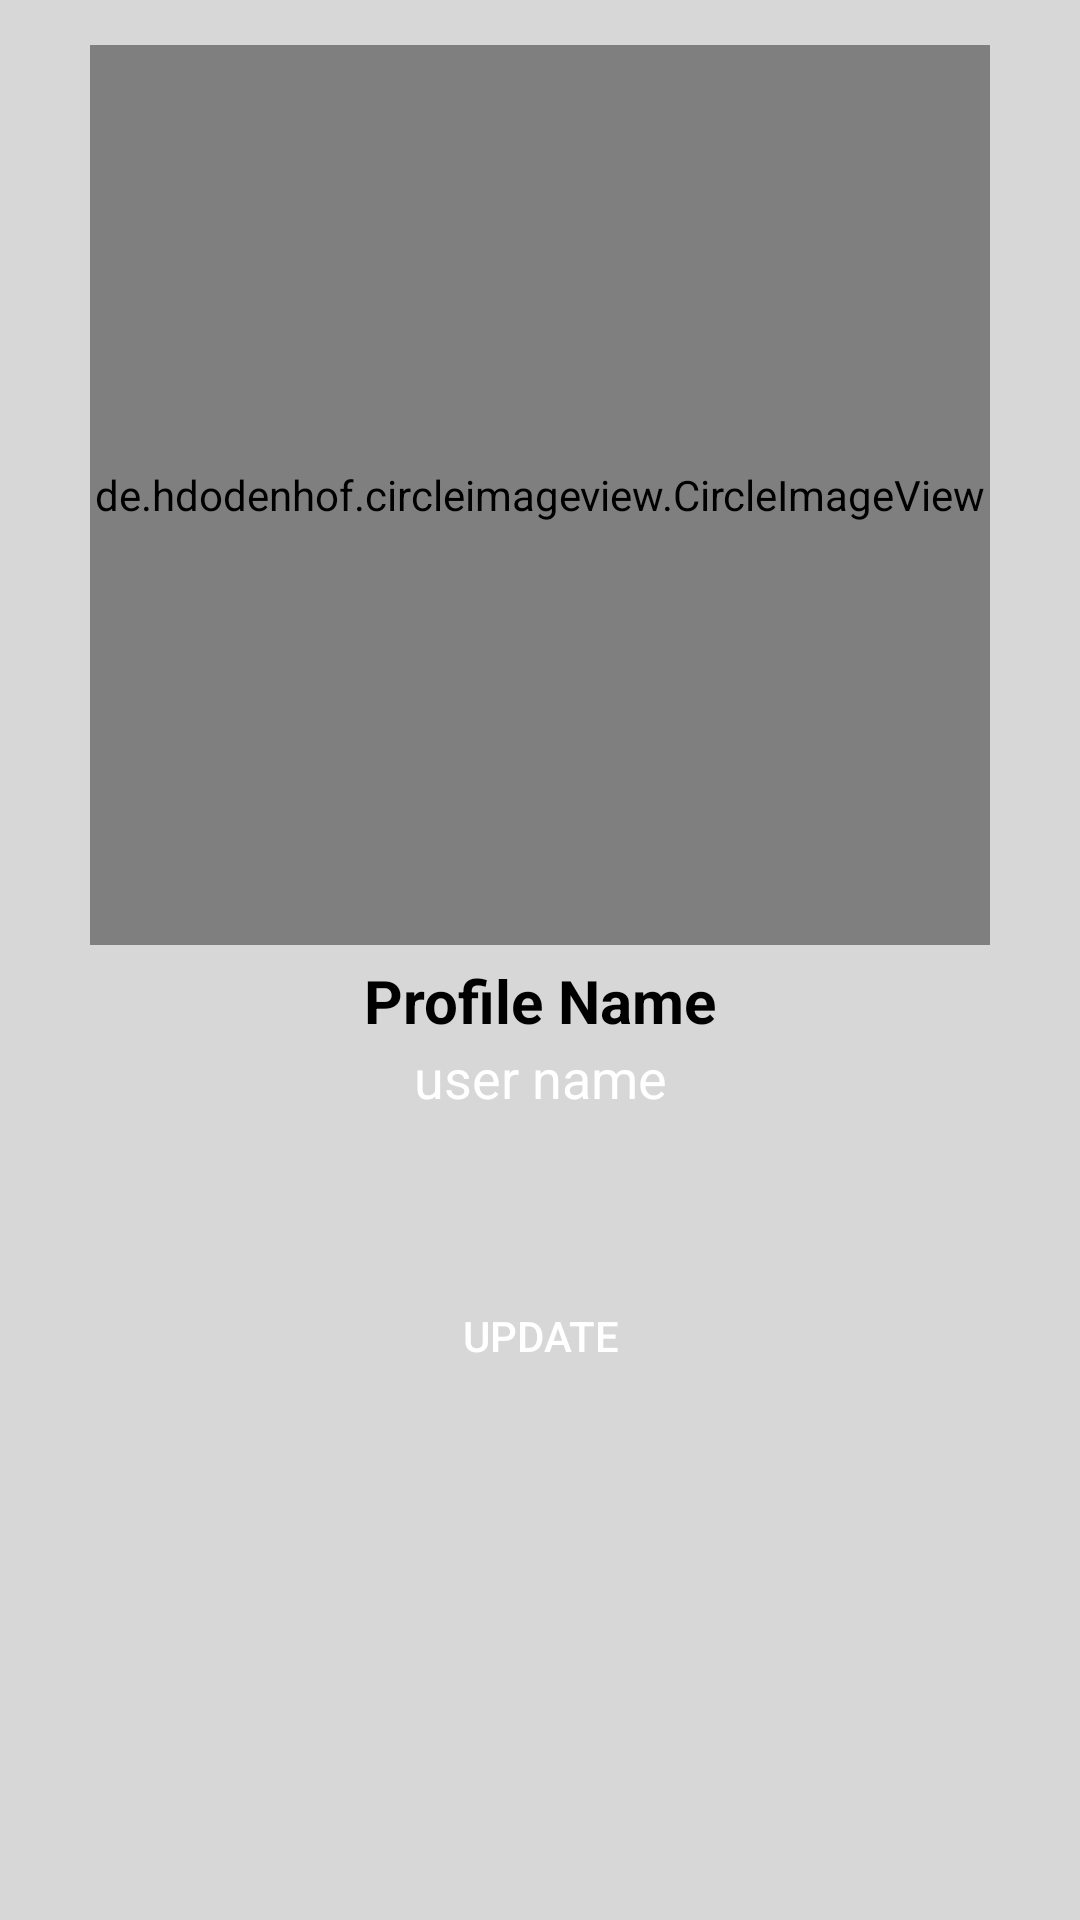

This screen was rendered from an Android layout file. Write that file and the resources it references.
<!-- AndroidManifest.xml: application theme Theme.Socialapp -->
<!-- res/layout/fragment_profile.xml -->
<?xml version="1.0" encoding="utf-8"?>
<RelativeLayout xmlns:android="http://schemas.android.com/apk/res/android"
    xmlns:app="http://schemas.android.com/apk/res-auto"
    xmlns:tools="http://schemas.android.com/tools"
    android:layout_width="match_parent"
    android:layout_height="match_parent"
    android:background="@color/mainBackground"
    tools:context=".ProfileFragment">

    <ScrollView
        android:layout_width="match_parent"
        android:layout_height="match_parent"
        android:layout_centerInParent="true">

        <RelativeLayout
            android:layout_width="match_parent"
            android:layout_height="match_parent">


            <de.hdodenhof.circleimageview.CircleImageView
                android:id="@+id/my_profile_pic"
                android:layout_width="300dp"
                android:layout_height="300dp"
                android:layout_alignParentTop="true"
                android:layout_centerHorizontal="true"
                android:layout_marginTop="15dp"
                android:src="@drawable/profile"
                app:civ_border_color="@color/colorBl"
                app:civ_border_width="2dp" />

            <TextView
                android:id="@+id/my_profile_full_name"
                android:layout_width="match_parent"
                android:layout_height="wrap_content"
                android:layout_below="@+id/my_profile_pic"
                android:layout_marginTop="5dp"
                android:text="Profile Name"
                android:textAlignment="center"
                android:textAllCaps="false"
                android:textColor="@android:color/black"
                android:textSize="20sp"
                android:textStyle="bold" />

            <TextView
                android:id="@+id/my_email"
                android:layout_width="match_parent"
                android:layout_height="wrap_content"
                android:layout_below="@+id/my_profile_full_name"
                android:text="user name"
                android:textAlignment="center"
                android:textAllCaps="false"
                android:textColor="@android:color/background_light"
                android:textSize="18sp" />


            <Button
                android:id="@+id/Update"
                android:layout_width="wrap_content"
                android:layout_height="wrap_content"
                android:layout_below="@+id/my_email"
                android:layout_alignParentStart="true"
                android:layout_alignParentEnd="true"
                android:layout_alignParentBottom="true"

                android:layout_marginTop="50dp"

                android:layout_weight="1"
                android:background="@drawable/bt_uisquare"
                android:text="update"
                android:textColor="@android:color/white" />
        </RelativeLayout>


    </ScrollView>
</RelativeLayout>
<!-- resources referenced by this layout -->
<resources>
  <color name="colorBl">#5468d5</color>
  <color name="mainBackground">#D7D7D7</color>
  <style name="Theme.Socialapp" parent="Theme.MaterialComponents.DayNight.NoActionBar">
          
          <item name="colorPrimary">@color/purple_500</item>
          <item name="colorPrimaryVariant">@color/purple_700</item>
          <item name="colorOnPrimary">@color/white</item>
          
          <item name="colorSecondary">@color/teal_200</item>
          <item name="colorSecondaryVariant">@color/teal_700</item>
          <item name="colorOnSecondary">@color/black</item>
          
          <item name="android:statusBarColor" tools:targetApi="l">?attr/colorSecondaryVariant</item>
          
      </style>
  <color name="purple_500">#FF6200EE</color>
  <color name="purple_700">#FF3700B3</color>
  <color name="white">#FFFFFFFF</color>
  <color name="teal_200">#FF03DAC5</color>
  <color name="teal_700">#FF018786</color>
  <color name="black">#FF000000</color>
</resources>
